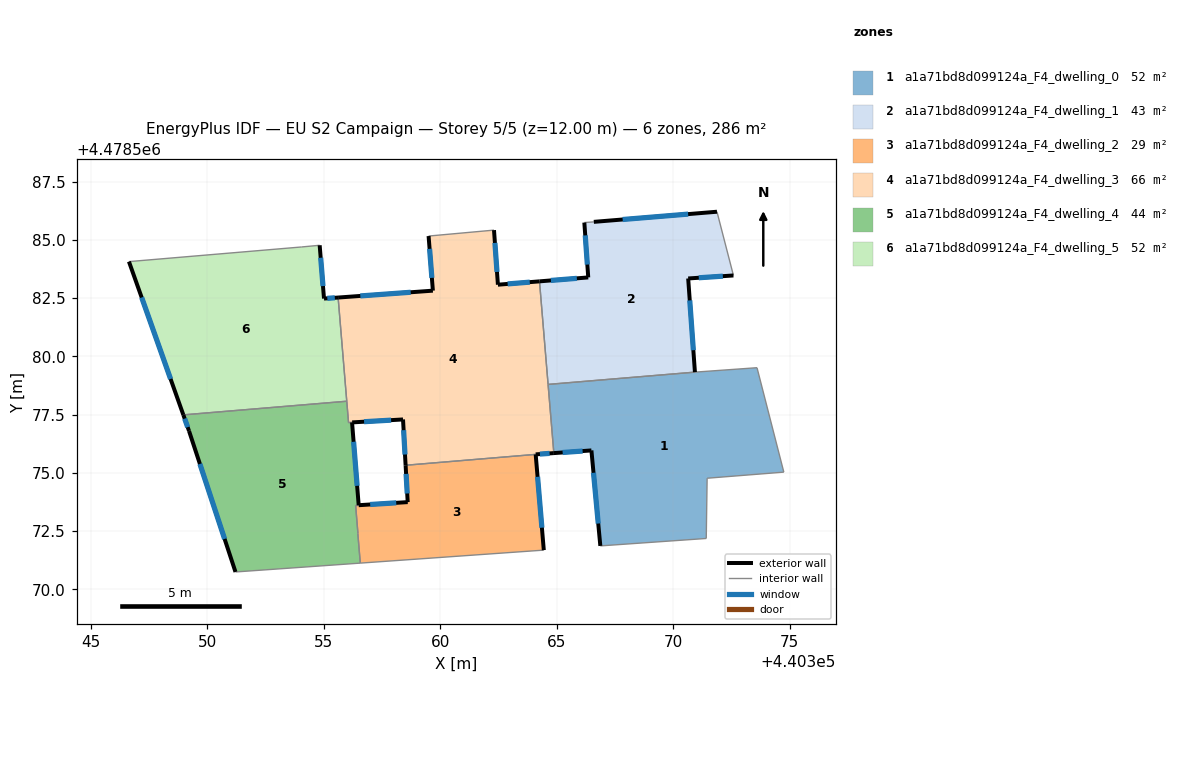
=== STOREY PLAN SPEC (per zone: floor XY polygon, exterior-wall plan segments, windows/doors) ===
zone 1: a1a71bd8d099124a_F4_dwelling_0  (52.3 m²)
  floor: (440373.59, 4478579.51) (440374.74, 4478575.03) (440371.45, 4478574.76) (440371.41, 4478572.18) (440366.87, 4478571.86) (440366.48, 4478575.96) (440364.87, 4478575.84) (440364.63, 4478578.79) (440370.93, 4478579.32)
  exterior wall: (440366.48, 4478575.96) – (440366.87, 4478571.86)  [4.1 m]
    window: (440366.57, 4478575.00) – (440366.78, 4478572.82)  [3.5 m²]
  exterior wall: (440364.87, 4478575.84) – (440366.48, 4478575.96)  [1.6 m]
    window: (440365.25, 4478575.87) – (440366.11, 4478575.93)  [1.4 m²]
  interior walls: 8
zone 2: a1a71bd8d099124a_F4_dwelling_1  (42.9 m²)
  floor: (440371.88, 4478586.21) (440372.58, 4478583.47) (440370.64, 4478583.34) (440370.93, 4478579.32) (440364.63, 4478578.79) (440364.26, 4478583.22) (440366.35, 4478583.39) (440366.18, 4478585.74) (440366.59, 4478585.77)
  exterior wall: (440370.64, 4478583.34) – (440372.58, 4478583.47)  [1.9 m]
    window: (440371.09, 4478583.37) – (440372.13, 4478583.44)  [1.7 m²]
  exterior wall: (440370.93, 4478579.32) – (440370.64, 4478583.34)  [4.0 m]
    window: (440370.86, 4478580.26) – (440370.71, 4478582.40)  [3.4 m²]
  exterior wall: (440366.35, 4478583.39) – (440364.26, 4478583.22)  [2.1 m]
    window: (440365.86, 4478583.35) – (440364.75, 4478583.26)  [1.8 m²]
  exterior wall: (440366.18, 4478585.74) – (440366.35, 4478583.39)  [2.4 m]
    window: (440366.22, 4478585.19) – (440366.31, 4478583.94)  [2.0 m²]
  exterior wall: (440371.88, 4478586.21) – (440366.59, 4478585.77)  [5.3 m]
    window: (440370.64, 4478586.10) – (440367.83, 4478585.87)  [4.5 m²]
  interior walls: 4
zone 3: a1a71bd8d099124a_F4_dwelling_2  (28.6 m²)
  floor: (440364.09, 4478575.79) (440364.44, 4478571.68) (440356.56, 4478571.12) (440356.46, 4478572.40) (440356.36, 4478573.59) (440358.60, 4478573.73) (440358.51, 4478575.32)
  exterior wall: (440358.51, 4478575.32) – (440358.60, 4478573.74)  [1.6 m]
    window: (440358.53, 4478574.95) – (440358.58, 4478574.11)  [1.3 m²]
  exterior wall: (440364.44, 4478571.68) – (440364.09, 4478575.79)  [4.1 m]
    window: (440364.36, 4478572.64) – (440364.17, 4478574.83)  [3.5 m²]
  interior walls: 5
zone 4: a1a71bd8d099124a_F4_dwelling_3  (66.1 m²)
  floor: (440364.26, 4478583.22) (440364.87, 4478575.85) (440364.87, 4478575.84) (440364.09, 4478575.79) (440358.51, 4478575.32) (440358.40, 4478577.29) (440356.06, 4478577.15) (440355.61, 4478582.52) (440359.68, 4478582.82) (440359.49, 4478585.16) (440362.30, 4478585.42) (440362.47, 4478583.07)
  exterior wall: (440359.68, 4478582.82) – (440355.61, 4478582.52)  [4.1 m]
    window: (440358.73, 4478582.75) – (440356.56, 4478582.59)  [3.5 m²]
  exterior wall: (440359.49, 4478585.16) – (440359.68, 4478582.82)  [2.4 m]
    window: (440359.54, 4478584.61) – (440359.64, 4478583.37)  [2.0 m²]
  exterior wall: (440362.47, 4478583.07) – (440362.30, 4478585.42)  [2.4 m]
    window: (440362.43, 4478583.62) – (440362.34, 4478584.87)  [2.0 m²]
  exterior wall: (440364.26, 4478583.22) – (440362.47, 4478583.07)  [1.8 m]
    window: (440363.84, 4478583.18) – (440362.89, 4478583.11)  [1.5 m²]
  exterior wall: (440364.09, 4478575.79) – (440364.87, 4478575.84)  [0.8 m]
    window: (440364.27, 4478575.80) – (440364.69, 4478575.83)  [0.7 m²]
  exterior wall: (440358.40, 4478577.29) – (440358.51, 4478575.32)  [2.0 m]
    window: (440358.42, 4478576.83) – (440358.48, 4478575.78)  [1.7 m²]
  exterior wall: (440356.21, 4478577.16) – (440358.40, 4478577.29)  [2.2 m]
    window: (440356.73, 4478577.19) – (440357.89, 4478577.26)  [1.9 m²]
  interior walls: 8
zone 5: a1a71bd8d099124a_F4_dwelling_4  (43.5 m²)
  floor: (440356.21, 4478577.16) (440356.49, 4478573.61) (440358.60, 4478573.74) (440356.36, 4478573.59) (440356.46, 4478572.39) (440356.56, 4478571.12) (440351.20, 4478570.74) (440349.21, 4478576.80) (440348.97, 4478577.49) (440355.98, 4478578.07) (440356.06, 4478577.16)
  exterior wall: (440349.21, 4478576.80) – (440351.21, 4478570.74)  [6.4 m]
    window: (440349.68, 4478575.38) – (440350.74, 4478572.16)  [5.4 m²]
  exterior wall: (440348.97, 4478577.49) – (440349.21, 4478576.80)  [0.7 m]
    window: (440349.02, 4478577.32) – (440349.15, 4478576.96)  [0.6 m²]
  exterior wall: (440356.49, 4478573.61) – (440356.21, 4478577.16)  [3.6 m]
    window: (440356.43, 4478574.44) – (440356.28, 4478576.33)  [3.0 m²]
  exterior wall: (440358.60, 4478573.74) – (440356.49, 4478573.61)  [2.1 m]
    window: (440358.11, 4478573.71) – (440356.99, 4478573.64)  [1.8 m²]
  interior walls: 7
zone 6: a1a71bd8d099124a_F4_dwelling_5  (52.2 m²)
  floor: (440354.82, 4478584.77) (440355.00, 4478582.48) (440355.61, 4478582.52) (440355.98, 4478578.07) (440348.97, 4478577.49) (440346.63, 4478584.07) (440354.05, 4478584.69)
  exterior wall: (440346.63, 4478584.07) – (440348.97, 4478577.49)  [7.0 m]
    window: (440347.18, 4478582.52) – (440348.42, 4478579.03)  [5.9 m²]
  exterior wall: (440355.01, 4478582.48) – (440354.82, 4478584.77)  [2.3 m]
    window: (440354.96, 4478583.01) – (440354.86, 4478584.23)  [1.9 m²]
  exterior wall: (440355.61, 4478582.52) – (440355.01, 4478582.48)  [0.6 m]
    window: (440355.47, 4478582.51) – (440355.15, 4478582.49)  [0.5 m²]
  interior walls: 4

=== DERIVED (storey summary) ===
Building: EU S2 Campaign
Storey: 5 of 5  (floor level z = 12.00 m)
Storey gross floor area: 285.6 m²
Zones on this storey: 6
  - a1a71bd8d099124a_F4_dwelling_0: floor 52.3 m²; exterior wall 5.7 m (17.2 m²); 2 window(s) 4.9 m²; WWR 28.3%
  - a1a71bd8d099124a_F4_dwelling_1: floor 42.9 m²; exterior wall 15.7 m (47.2 m²); 5 window(s) 13.4 m²; WWR 28.3%
  - a1a71bd8d099124a_F4_dwelling_2: floor 28.6 m²; exterior wall 5.7 m (17.1 m²); 2 window(s) 4.8 m²; WWR 28.3%
  - a1a71bd8d099124a_F4_dwelling_3: floor 66.1 m²; exterior wall 15.5 m (46.5 m²); 7 window(s) 13.2 m²; WWR 28.3%
  - a1a71bd8d099124a_F4_dwelling_4: floor 43.5 m²; exterior wall 12.8 m (38.3 m²); 4 window(s) 10.8 m²; WWR 28.3%
  - a1a71bd8d099124a_F4_dwelling_5: floor 52.2 m²; exterior wall 9.9 m (29.7 m²); 3 window(s) 8.4 m²; WWR 28.3%
Zone adjacency (shared interzone walls):
  - a1a71bd8d099124a_F4_dwelling_0 ↔ a1a71bd8d099124a_F4_dwelling_1
  - a1a71bd8d099124a_F4_dwelling_0 ↔ a1a71bd8d099124a_F4_dwelling_3
  - a1a71bd8d099124a_F4_dwelling_1 ↔ a1a71bd8d099124a_F4_dwelling_3
  - a1a71bd8d099124a_F4_dwelling_2 ↔ a1a71bd8d099124a_F4_dwelling_3
  - a1a71bd8d099124a_F4_dwelling_2 ↔ a1a71bd8d099124a_F4_dwelling_4
  - a1a71bd8d099124a_F4_dwelling_3 ↔ a1a71bd8d099124a_F4_dwelling_4
  - a1a71bd8d099124a_F4_dwelling_3 ↔ a1a71bd8d099124a_F4_dwelling_5
  - a1a71bd8d099124a_F4_dwelling_4 ↔ a1a71bd8d099124a_F4_dwelling_5